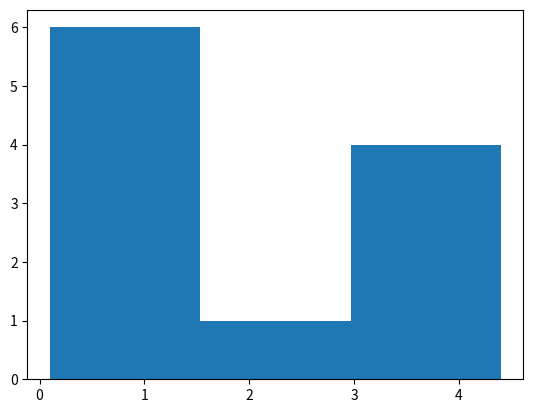

Source code (Python):
import matplotlib.pyplot as plt

value = [0.1,0.25,0.3,0.95,0.45,1,4,4.2,3.2,2.5,4.4]
#if does not specify bins default value will be 10
plt.hist(value, bins=3)
plt.show()

#clean plot 
#plt.clf()
